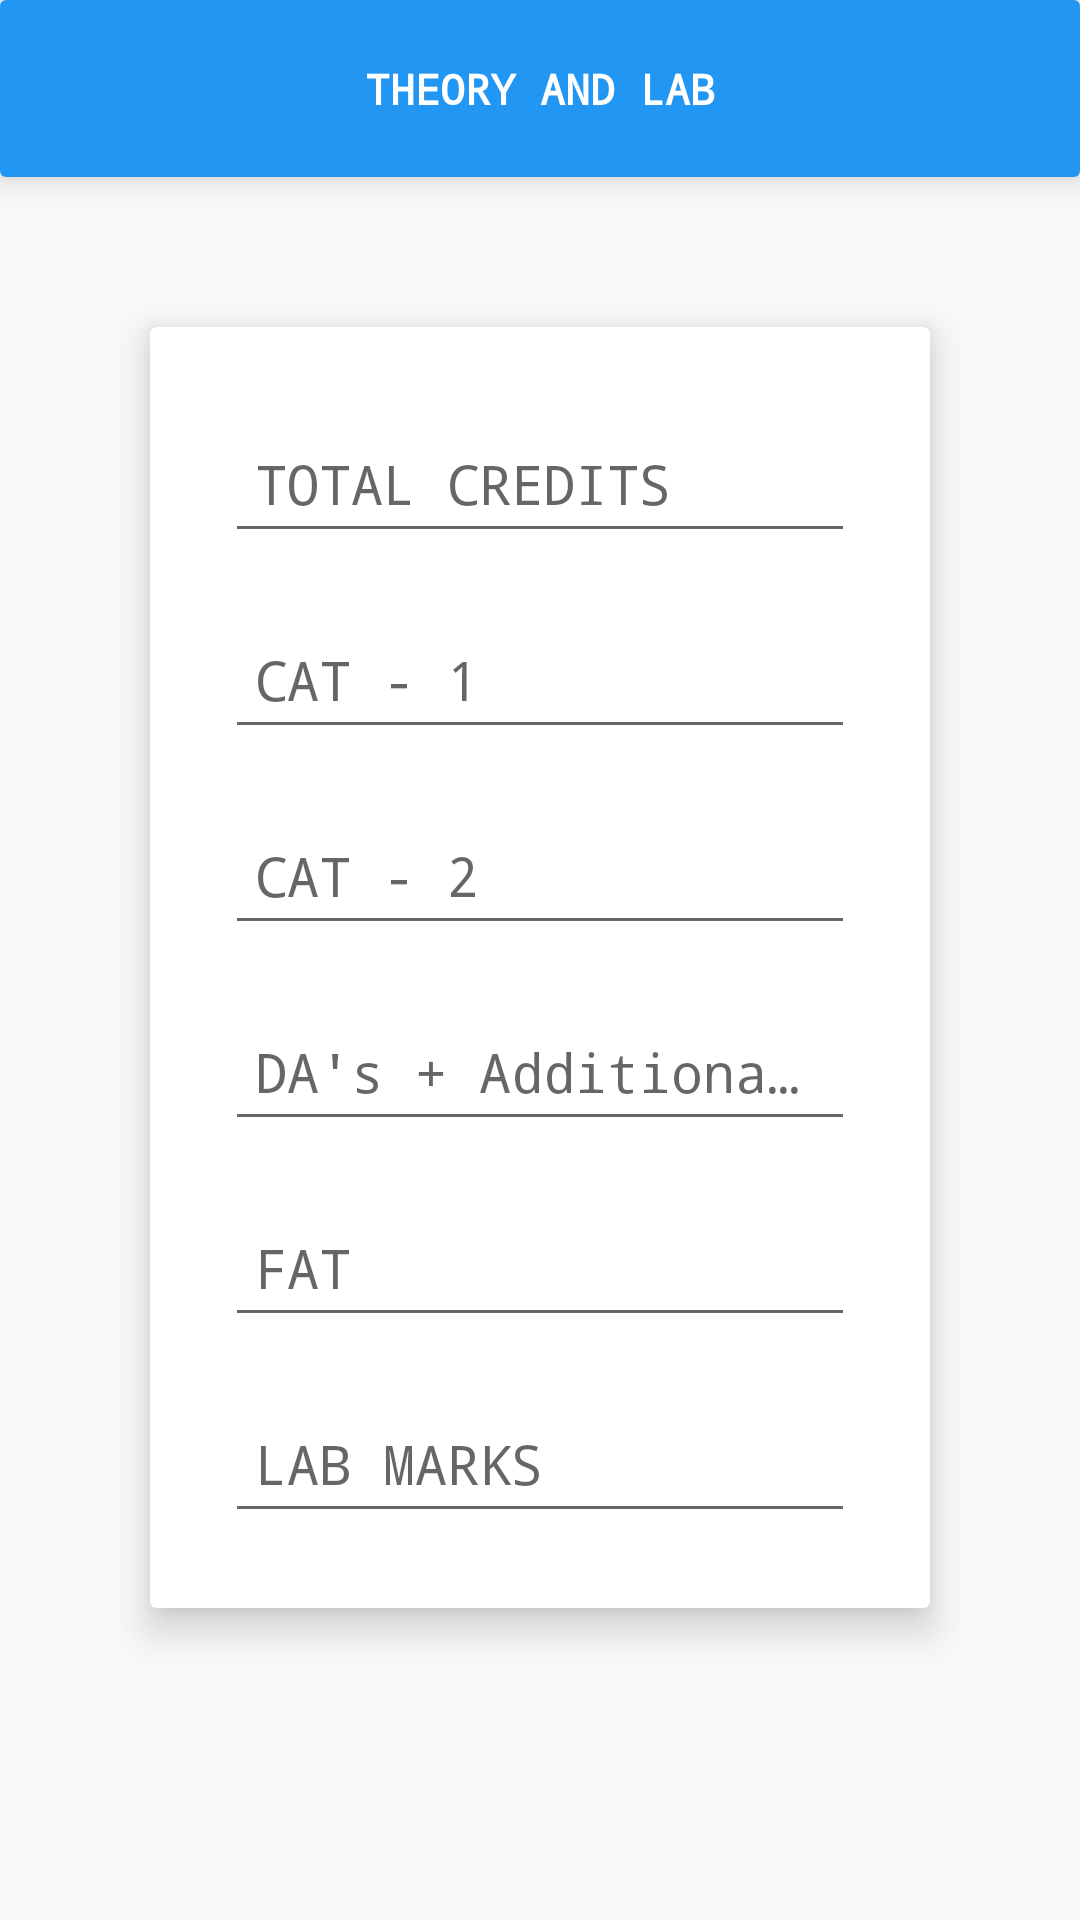

Layout XML and referenced resources for this Android screen:
<!-- AndroidManifest.xml: application theme AppTheme -->
<!-- res/layout/activity_tand_l.xml -->
<?xml version="1.0" encoding="utf-8"?>
<LinearLayout
	xmlns:android="http://schemas.android.com/apk/res/android"
	xmlns:app="http://schemas.android.com/apk/res-auto"
	xmlns:tools="http://schemas.android.com/tools"
	android:layout_width="match_parent"
	android:layout_height="match_parent"
	android:orientation="vertical"
	tools:context="com.bharath.vitsubjecttotal.TandL">
	
	<android.support.v7.widget.CardView
		android:layout_width="match_parent"
		android:layout_height="wrap_content"
		app:cardElevation="8dp">
		<TextView
			android:id="@+id/tplresult"
			android:layout_width="match_parent"
			android:layout_height="wrap_content"
			android:layout_gravity="center"
			android:background="@color/primary"
			android:gravity="center"
			android:padding="20dp"
			android:text="THEORY AND LAB"
			android:textAlignment="center"
			android:textColor="@android:color/primary_text_dark"
			android:textStyle="bold"/>
	</android.support.v7.widget.CardView>
	
	<ScrollView
		android:layout_width="match_parent"
		android:layout_height="match_parent">
		<RelativeLayout
			android:layout_width="match_parent"
			android:layout_height="match_parent"
			android:gravity="center">
			
			<android.support.v7.widget.CardView
				android:layout_width="match_parent"
				android:layout_height="wrap_content"
				android:layout_gravity="center"
				android:layout_margin="50dp"
				app:cardElevation="8dp">
				
				<LinearLayout
					android:layout_width="match_parent"
					android:layout_height="wrap_content"
					android:orientation="vertical"
					android:paddingBottom="25dp"
					android:paddingLeft="25dp"
					android:paddingRight="25dp"
					android:paddingTop="10dp">
					
					<android.support.design.widget.TextInputLayout
						android:layout_width="match_parent"
						android:layout_height="wrap_content"
						android:layout_marginTop="10dp">
						
						<EditText
							android:id="@+id/tplcredits"
							android:layout_width="match_parent"
							android:layout_height="wrap_content"
							android:hint="TOTAL CREDITS"
							android:inputType="number"
							android:maxLength="1"
							android:padding="10dp"/>
					</android.support.design.widget.TextInputLayout>
					
					<android.support.design.widget.TextInputLayout
						android:layout_width="match_parent"
						android:layout_height="wrap_content"
						android:layout_marginTop="10dp">
						
						<EditText
							android:id="@+id/tplcat1"
							android:layout_width="match_parent"
							android:layout_height="wrap_content"
							android:hint="CAT - 1"
							android:inputType="number"
							android:maxLength="2"
							android:padding="10dp"/>
					</android.support.design.widget.TextInputLayout>
					
					<android.support.design.widget.TextInputLayout
						android:layout_width="match_parent"
						android:layout_height="wrap_content"
						android:layout_marginTop="10dp">
						
						<EditText
							android:id="@+id/tplcat2"
							android:layout_width="match_parent"
							android:layout_height="wrap_content"
							android:hint="CAT - 2"
							android:inputType="number"
							android:maxLength="2"
							android:padding="10dp"/>
					</android.support.design.widget.TextInputLayout>
					
					<android.support.design.widget.TextInputLayout
						android:layout_width="match_parent"
						android:layout_height="wrap_content"
						android:layout_marginTop="10dp">
						
						<EditText
							android:id="@+id/tpldaTotal"
							android:layout_width="match_parent"
							android:layout_height="wrap_content"
							android:hint="DA's + Additional Learning"
							android:inputType="numberDecimal"
							android:padding="10dp"/>
					</android.support.design.widget.TextInputLayout>
					
					<android.support.design.widget.TextInputLayout
						android:layout_width="match_parent"
						android:layout_height="wrap_content"
						android:layout_marginTop="10dp">
						
						<EditText
							android:id="@+id/tplfat"
							android:layout_width="match_parent"
							android:layout_height="wrap_content"
							android:hint="FAT"
							android:inputType="number"
							android:maxLength="3"
							android:padding="10dp"/>
					</android.support.design.widget.TextInputLayout>
					
					<android.support.design.widget.TextInputLayout
						android:layout_width="match_parent"
						android:layout_height="wrap_content"
						android:layout_marginTop="10dp">
						
						<EditText
							android:id="@+id/tpllabMarks"
							android:layout_width="match_parent"
							android:layout_height="wrap_content"
							android:hint="LAB MARKS"
							android:inputType="number"
							android:maxLength="3"
							android:padding="10dp"/>
					</android.support.design.widget.TextInputLayout>
				</LinearLayout>
			</android.support.v7.widget.CardView>
		</RelativeLayout>
	</ScrollView>
</LinearLayout>
<!-- resources referenced by this layout -->
<resources>
  <color name="primary">#2196F3</color>
  <style name="AppTheme" parent="Theme.AppCompat.Light.NoActionBar">
  		
  		<item name="colorPrimary">@color/primary</item>
  		<item name="colorPrimaryDark">@color/primary_dark</item>
  		<item name="colorAccent">@color/accent</item>
  		<item name="android:typeface">monospace</item>
  	</style>
  <color name="primary_dark">#1976D2</color>
  <color name="accent">#2196F3</color>
</resources>
